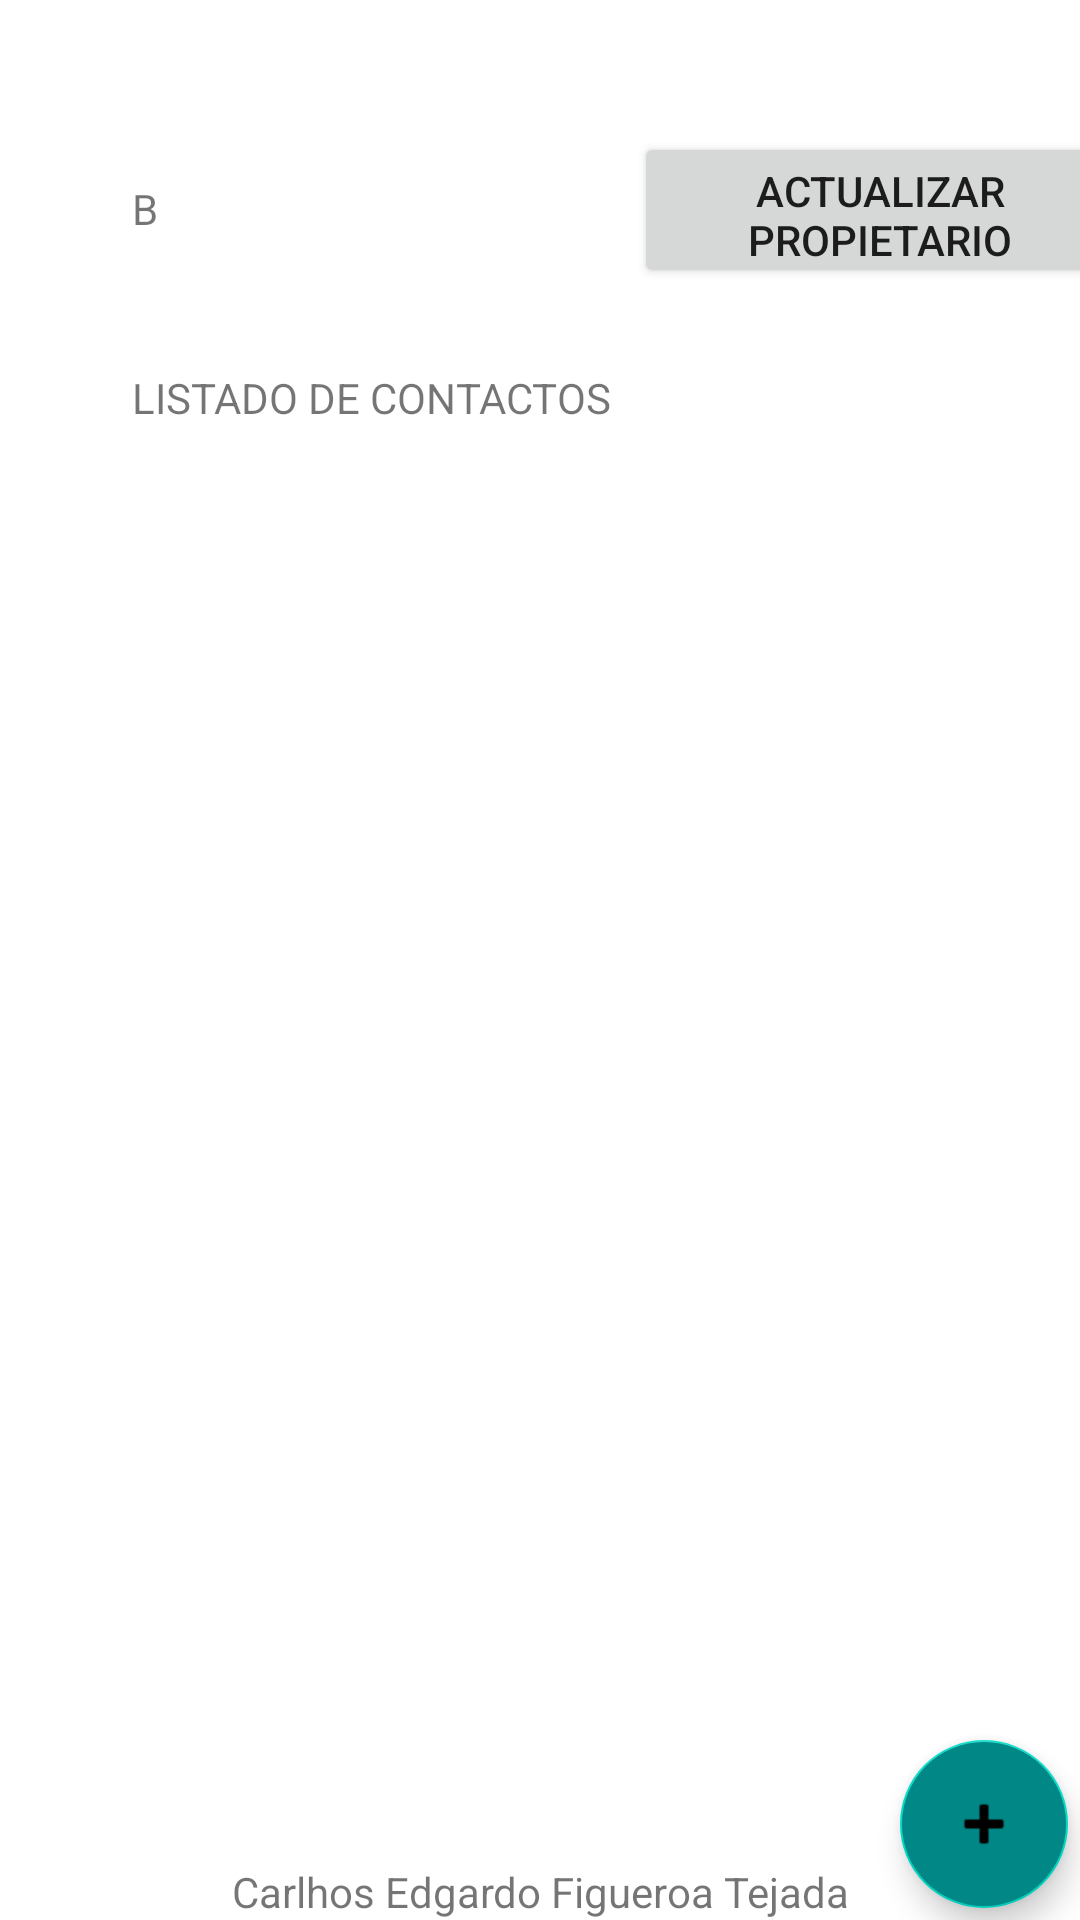

Here is an Android app screen rendered from its layout file. Give the layout XML and the strings, colors and styles it references.
<!-- AndroidManifest.xml: application theme Theme.2Parcial_FT18i04001 -->
<!-- res/layout/activity_main.xml -->
<?xml version="1.0" encoding="utf-8"?>
<androidx.constraintlayout.widget.ConstraintLayout xmlns:android="http://schemas.android.com/apk/res/android"
    xmlns:app="http://schemas.android.com/apk/res-auto"
    xmlns:tools="http://schemas.android.com/tools"
    android:layout_width="match_parent"
    android:layout_height="match_parent"
    tools:context=".MainActivityFT">

    <TextView
        android:id="@+id/Bienvenida"
        android:layout_width="wrap_content"
        android:layout_height="wrap_content"
        android:layout_marginStart="44dp"
        android:layout_marginTop="60dp"
        android:ems="10"
        android:inputType="textPersonName"
        android:text="B"
        app:layout_constraintStart_toStartOf="parent"
        app:layout_constraintTop_toTopOf="parent" />

    <Button
        android:id="@+id/actualizar"
        android:layout_width="164dp"
        android:layout_height="52dp"
        android:layout_marginStart="4dp"
        android:layout_marginTop="44dp"
        android:onClick="IrActualizar"
        android:text="Actualizar Propietario"
        app:layout_constraintStart_toEndOf="@+id/Bienvenida"
        app:layout_constraintTop_toTopOf="parent" />

    <TextView
        android:id="@+id/textView2"
        android:layout_width="wrap_content"
        android:layout_height="wrap_content"
        android:layout_marginStart="44dp"
        android:layout_marginTop="44dp"
        android:text="LISTADO DE CONTACTOS"
        app:layout_constraintStart_toStartOf="parent"
        app:layout_constraintTop_toBottomOf="@+id/Bienvenida" />

    <androidx.recyclerview.widget.RecyclerView
        android:id="@+id/rwTareas"
        android:layout_width="match_parent"
        android:layout_height="653dp"
        android:layout_marginTop="8dp"
        app:layout_constraintTop_toBottomOf="@+id/textView2"
        tools:layout_editor_absoluteX="0dp" />

    <com.google.android.material.floatingactionbutton.FloatingActionButton
        android:id="@+id/btnNuevaTarea"
        android:layout_width="wrap_content"
        android:layout_height="wrap_content"
        android:layout_marginEnd="4dp"
        android:layout_marginBottom="4dp"
        android:clickable="true"
        android:backgroundTint="@color/teal_700"
        app:layout_constraintBottom_toBottomOf="parent"
        app:layout_constraintEnd_toEndOf="parent"
        app:srcCompat="@android:drawable/ic_input_add" />

    <TextView
        android:id="@+id/textView3"
        android:layout_width="wrap_content"
        android:layout_height="wrap_content"
        android:text="Carlhos Edgardo Figueroa Tejada"
        app:layout_constraintBottom_toBottomOf="parent"
        app:layout_constraintEnd_toEndOf="parent"
        app:layout_constraintStart_toStartOf="parent" />
</androidx.constraintlayout.widget.ConstraintLayout>
<!-- resources referenced by this layout -->
<resources>
  <style name="Theme.2Parcial_FT18i04001" parent="Theme.MaterialComponents.DayNight.DarkActionBar">
          
          <item name="colorPrimary">@color/purple_500</item>
          <item name="colorPrimaryVariant">@color/purple_700</item>
          <item name="colorOnPrimary">@color/white</item>
          
          <item name="colorSecondary">@color/teal_200</item>
          <item name="colorSecondaryVariant">@color/teal_700</item>
          <item name="colorOnSecondary">@color/black</item>
          
          <item name="android:statusBarColor" tools:targetApi="l">?attr/colorPrimaryVariant</item>
          
      </style>
  <!-- not gathered from this repository: default colours our renderer supplied (Android Studio template values) -->
  <color name="purple_500">#FF6200EE</color>
  <color name="purple_700">#FF3700B3</color>
  <color name="teal_200">#FF03DAC5</color>
  <color name="teal_700">#FF018786</color>
  <color name="black">#FF000000</color>
  <color name="white">#FFFFFFFF</color>
</resources>
